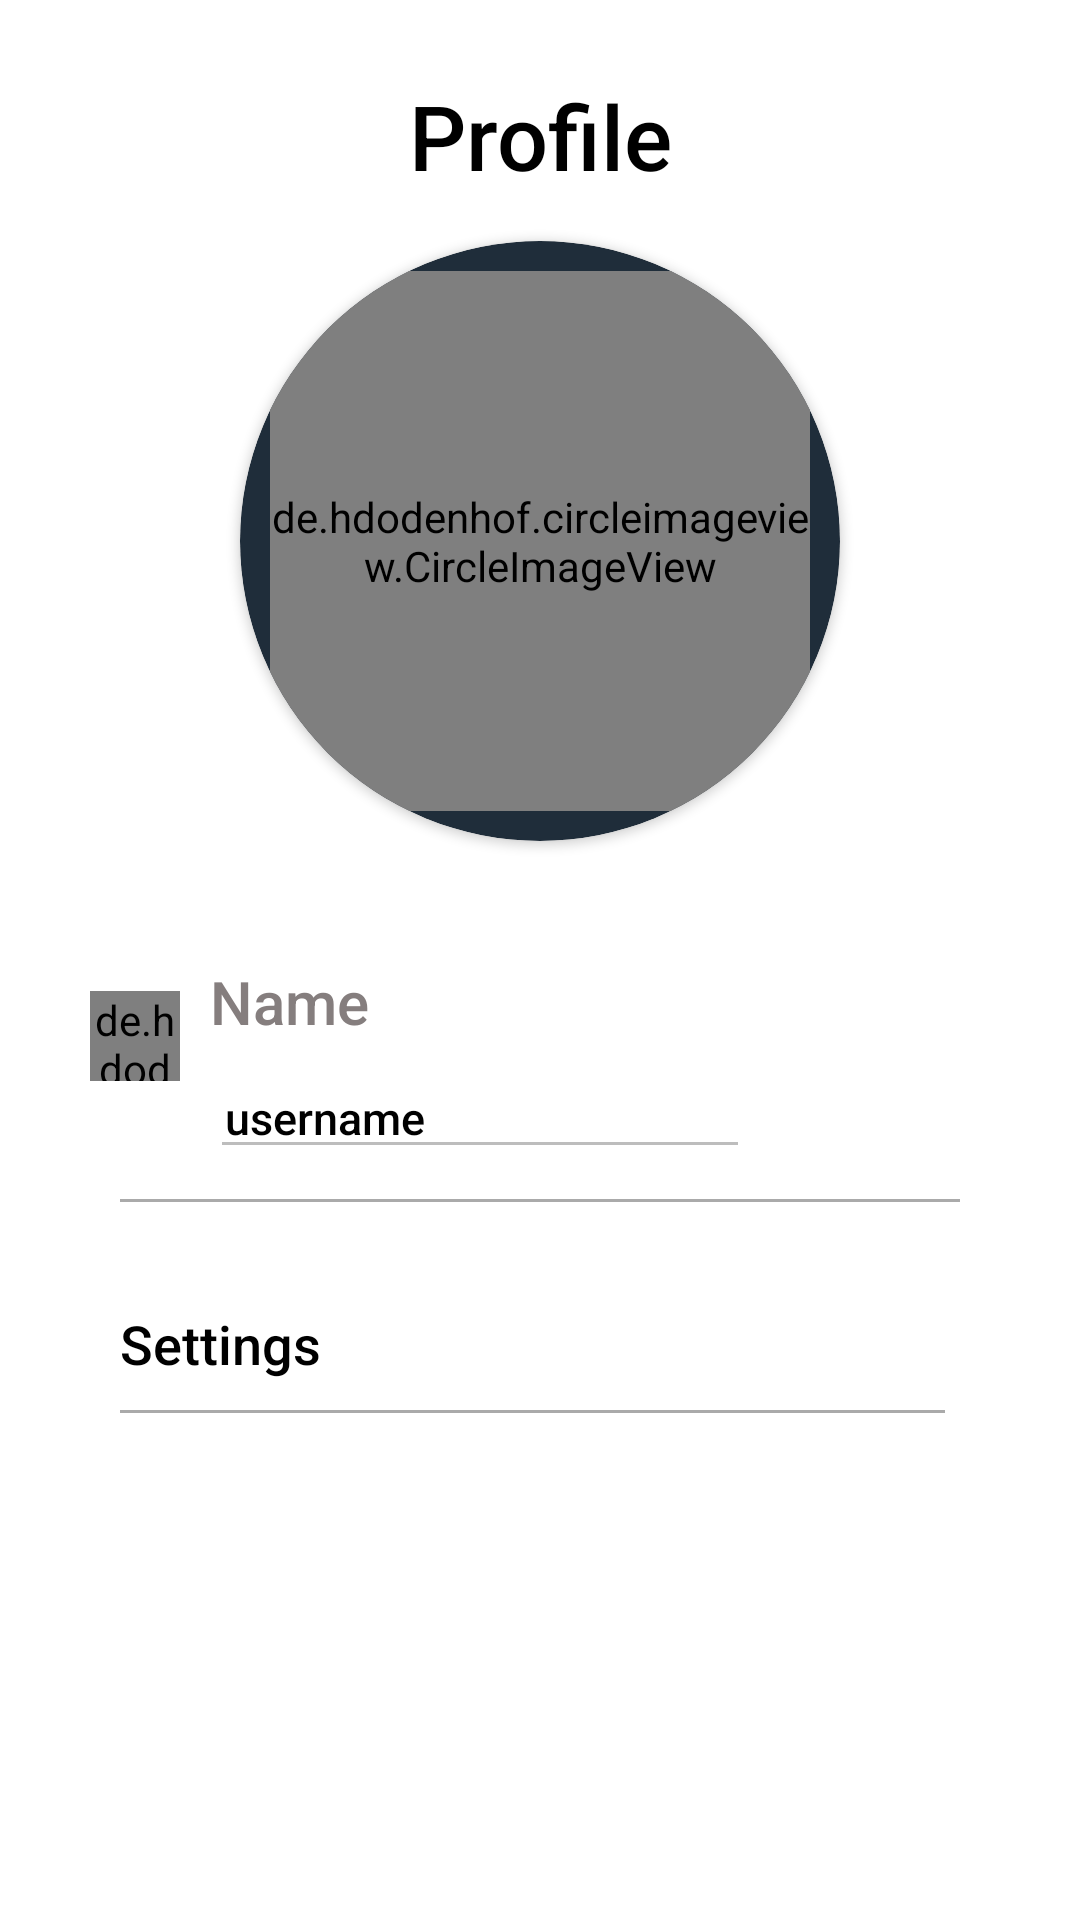

Android layout source for this screen:
<!-- AndroidManifest.xml: application theme Theme.DeliverYou -->
<!-- res/layout/activity_profile.xml -->
<?xml version="1.0" encoding="utf-8"?>
<LinearLayout xmlns:android="http://schemas.android.com/apk/res/android"
    android:layout_width="match_parent"
    android:layout_height="match_parent"
    xmlns:tools="http://schemas.android.com/tools"
    xmlns:app="http://schemas.android.com/apk/res-auto"
    android:orientation="vertical"
    android:background="@color/white"
    android:padding="20dp"
    tools:context=".Profile">

    <LinearLayout
        android:layout_width="match_parent"
        android:layout_height="wrap_content"
        android:orientation="horizontal">



        <TextView
            android:layout_width="match_parent"
            android:layout_height="wrap_content"
            android:layout_marginTop="5dp"
            android:fontFamily="sans-serif-medium"
            android:gravity="center"
            android:text="Profile"
            android:textColor="@color/black"
            android:textSize="30dp" />

    </LinearLayout>


    <androidx.cardview.widget.CardView
        android:layout_width="200dp"
        android:layout_height="200dp"
        android:backgroundTint="@color/back_theme"
        android:layout_marginStart="35dp"
        android:layout_marginEnd="35dp"
        android:layout_marginTop="15dp"
        android:layout_gravity="center"
        android:elevation="10dp"
        app:cardCornerRadius="100dp">


        <de.hdodenhof.circleimageview.CircleImageView
            android:id="@+id/profilepicture"
            android:layout_width="match_parent"
            android:layout_height="match_parent"
            android:layout_margin="10dp"
            android:scaleType="centerCrop"
            android:layout_gravity="center"
            android:src="@drawable/baseline_person_24"
            android:maxHeight="150dp"/>

    </androidx.cardview.widget.CardView>


    <LinearLayout
        android:layout_width="match_parent"
        android:layout_height="wrap_content"
        android:layout_marginTop="30dp"
        android:padding="10dp"
        android:orientation="horizontal">


        <de.hdodenhof.circleimageview.CircleImageView
            android:id="@+id/personpic"
            android:layout_marginTop="10dp"
            android:layout_width="30dp"
            android:layout_height="30dp"
            android:scaleType="centerCrop"
            android:src="@drawable/ic_baseline_account_circle_24" />

        <LinearLayout
            android:layout_width="match_parent"
            android:layout_height="wrap_content"
            android:layout_marginRight="80dp"
            android:orientation="vertical">

            <TextView
                android:layout_width="match_parent"
                android:layout_height="wrap_content"
                android:layout_centerHorizontal="true"
                android:fontFamily="sans-serif-medium"
                android:layout_marginLeft="10dp"
                android:text="Name"
                android:textColor="#857E7E"
                android:textSize="20dp" />


            <EditText
                android:id="@+id/User_Name"
                android:layout_width="match_parent"
                android:layout_height="wrap_content"
                android:fontFamily="sans-serif-medium"
                android:layout_marginTop="5dp"
                android:layout_marginLeft="10dp"
                android:paddingLeft="5dp"
                android:focusable="true"
                android:focusableInTouchMode="true"
                android:text="username"
                android:enabled="false"
                android:textColor="@color/black"
                android:textSize="15dp" />

        </LinearLayout>


        <ImageView
            android:id="@+id/editName"
            android:layout_width="40dp"
            android:layout_height="40dp"
            android:layout_marginLeft="-50dp"
            android:src="@drawable/ic_baseline_edit_24"/>





    </LinearLayout>

    <View
        android:layout_width="match_parent"
        android:layout_height="1dp"
        android:layout_marginLeft="20dp"
        android:layout_marginRight="20dp"
        android:background="@android:color/darker_gray"/>


    <RelativeLayout
        android:id="@+id/settings"
        android:layout_width="match_parent"
        android:layout_height="wrap_content"
        android:layout_margin="20dp">


        <TextView
            android:id="@+id/set"
            android:layout_width="wrap_content"
            android:layout_height="wrap_content"
            android:fontFamily="sans-serif-medium"
            android:layout_marginTop="15dp"
            android:gravity="center"
            android:text="Settings"
            android:textColor="@color/black"
            android:textSize="18dp" />


        <ImageView
            android:layout_width="20dp"
            android:layout_height="20dp"
            android:layout_marginTop="15dp"
            android:layout_alignParentEnd="true"
            app:tint="@color/black"
            android:src="@drawable/aroow_nex" />

        <View
            android:layout_width="match_parent"
            android:layout_height="1dp"
            android:layout_marginTop="10dp"
            android:layout_marginEnd="5dp"
            android:layout_below="@+id/set"
            android:background="@android:color/darker_gray"/>





    </RelativeLayout>





</LinearLayout>
<!-- resources referenced by this layout -->
<resources>
  <color name="back_theme">#1f2d3a</color>
  <color name="black">#000000</color>
  <color name="white">#ffffff</color>
  <style name="Theme.DeliverYou" parent="Theme.MaterialComponents.DayNight.DarkActionBar">
          
          <item name="colorPrimary">@color/purple_500</item>
          <item name="colorPrimaryVariant">@color/purple_700</item>
          <item name="colorOnPrimary">@color/white</item>
          
          <item name="colorSecondary">@color/teal_200</item>
          <item name="colorSecondaryVariant">@color/teal_700</item>
          <item name="colorOnSecondary">@color/black</item>
          
          <item name="android:statusBarColor">?attr/colorPrimaryVariant</item>
          
      </style>
  <color name="purple_500">#FF6200EE</color>
  <color name="purple_700">#FF3700B3</color>
  <color name="teal_200">#FF03DAC5</color>
  <color name="teal_700">#FF018786</color>
  
  
  
      //Custom Colors
</resources>
